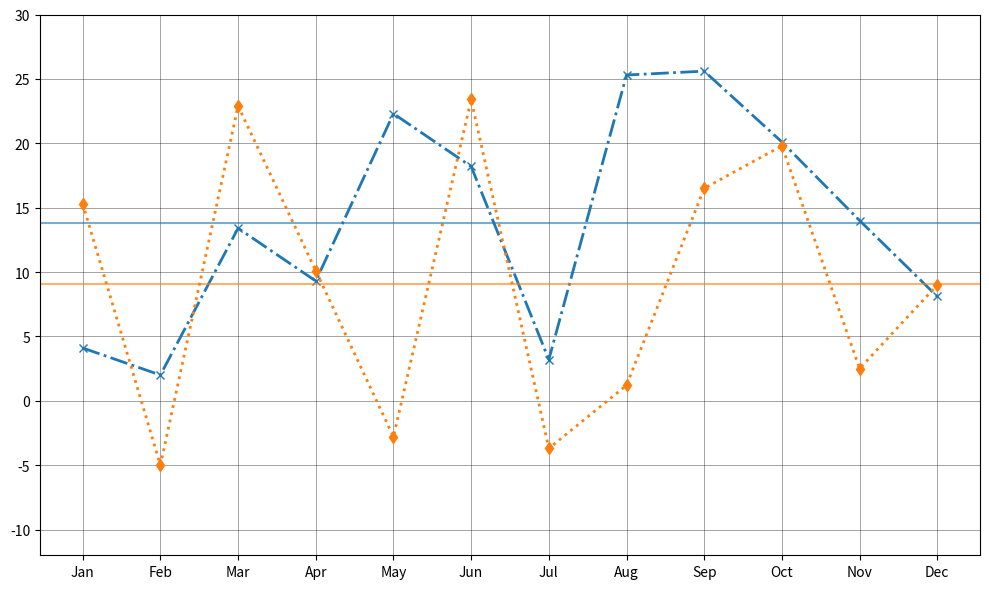

Source code (Python):
import matplotlib.pyplot as plt
import numpy as np

months = np.array(['Jan', 'Feb', 'Mar', 'Apr', 'May', 'Jun', 'Jul', 'Aug', 'Sep', 'Oct', 'Nov', 'Dec'])
# Manually shuffled temperature data for demonstration
city_a_temps = np.array([4.1, 2.0, 13.4, 9.3, 22.3, 18.2, 3.2, 25.3, 25.6, 20.1, 14.0, 8.1]) # shuffled values
city_b_temps = np.array([15.3, -5.0, 22.9, 10.1, -2.8, 23.4, -3.7, 1.2, 16.5, 19.8, 2.5, 9.0]) # shuffled values

avg_city_a = np.mean(city_a_temps)
avg_city_b = np.mean(city_b_temps)

fig, ax = plt.subplots(figsize=(10, 6))

ax.plot(months, city_a_temps, marker='x', color='#1f77b4', linestyle='-.', linewidth=2)
ax.plot(months, city_b_temps, marker='d', color='#ff7f0e', linestyle=':', linewidth=2)

ax.axhline(y=avg_city_a, color='#1f77b4', linestyle='-', linewidth=1.5, alpha=0.6)
ax.axhline(y=avg_city_b, color='#ff7f0e', linestyle='-', linewidth=1.5, alpha=0.6)

ax.grid(visible=True, which='both', linestyle='-', linewidth=0.5, color='black', alpha=0.5)
ax.set_xticks(months)
ax.set_yticks(np.arange(-10, 31, 5))
ax.set_ylim(-12, 30)

plt.tight_layout()
plt.show()
